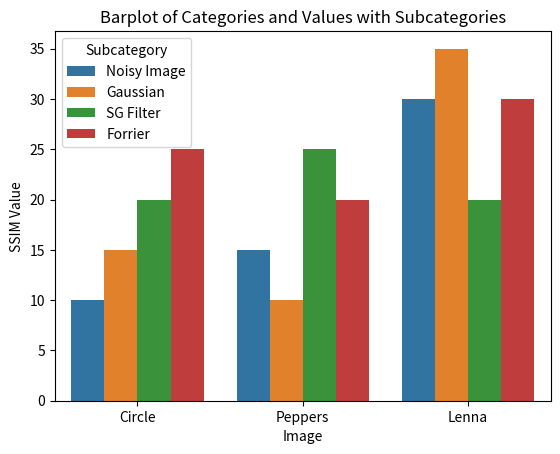

Source code (Python):
import seaborn as sns
import matplotlib.pyplot as plt
import pandas as pd

# Sample data
data = {
    'Image': ['Circle', 'Circle', 'Circle', 'Circle', 'Peppers', 'Peppers', 'Peppers', 'Peppers', 'Lenna', 'Lenna', 'Lenna', 'Lenna'],
    'Values': [10, 15, 20, 25, 15, 10, 25, 20, 30, 35, 20, 30],
    'Subcategory': ['Noisy Image', 'Gaussian', 'SG Filter', 'Forrier', 'Noisy Image', 'Gaussian', 'SG Filter', 'Forrier', 'Noisy Image', 'Gaussian', 'SG Filter', 'Forrier']
}

df = pd.DataFrame(data)

# Create a barplot with hue
sns.barplot(x='Image', y='Values', hue='Subcategory', data=df)

# Add title and labels
plt.title('Barplot of Categories and Values with Subcategories')
plt.xlabel('Image')
plt.ylabel('SSIM Value')
plt.savefig('image_SSIM.jpg')
# Show the plot
plt.show()


